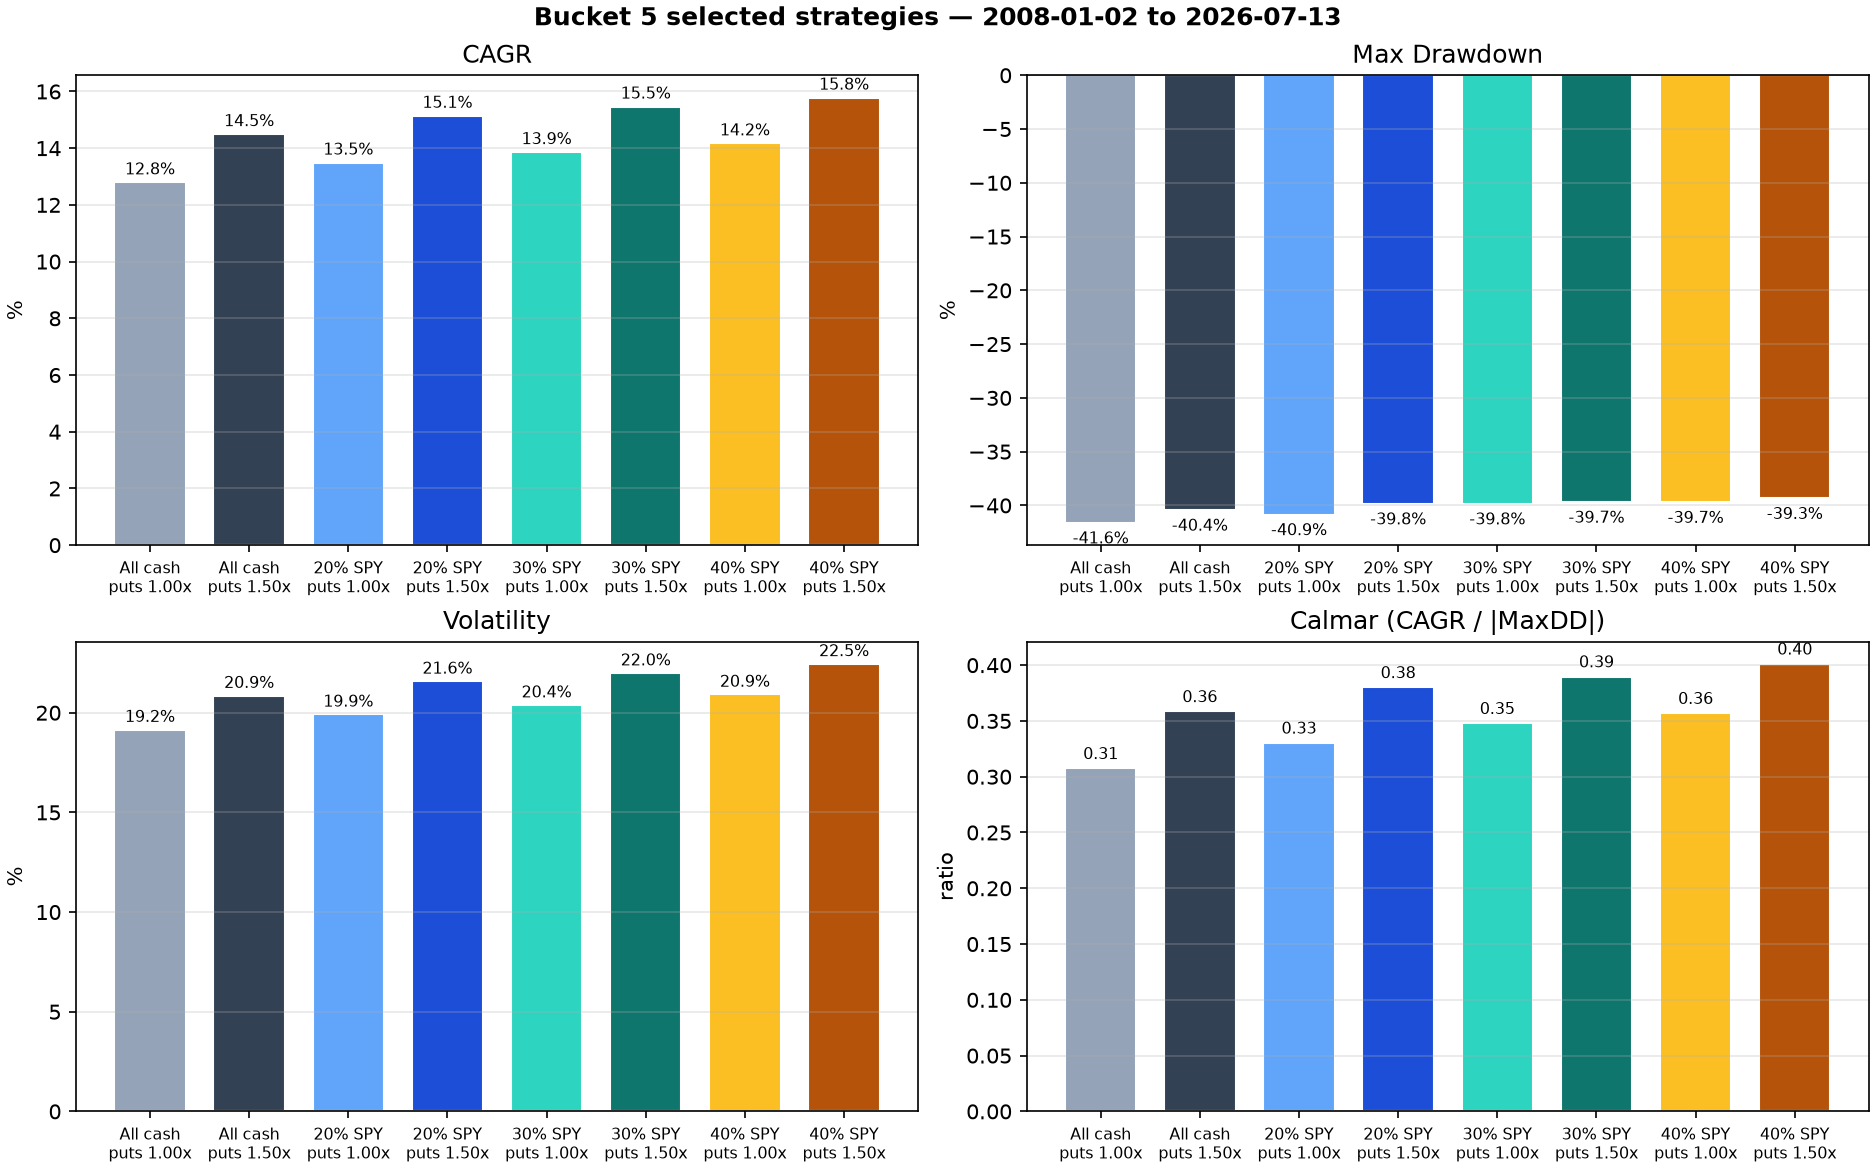

Source data for this figure (header and first rows):
key, label, CAGR, Vol, MaxDD, Calmar
spy00_puts1.00x, All cash?puts 1.00x, 0.1279, 0.1915, -0.4161, 0.3075
spy00_puts1.50x, All cash?puts 1.50x, 0.1449, 0.2086, -0.4043, 0.3585
spy20_puts1.00x, 20% SPY?puts 1.00x, 0.1349, 0.1992, -0.4085, 0.3303
spy20_puts1.50x, 20% SPY?puts 1.50x, 0.1514, 0.2157, -0.3985, 0.38
spy30_puts1.00x, 30% SPY?puts 1.00x, 0.1386, 0.2038, -0.3985, 0.3478
spy30_puts1.50x, 30% SPY?puts 1.50x, 0.1547, 0.2199, -0.3969, 0.3897
spy40_puts1.00x, 40% SPY?puts 1.00x, 0.1417, 0.2092, -0.3971, 0.3569
spy40_puts1.50x, 40% SPY?puts 1.50x, 0.1578, 0.2245, -0.3934, 0.4011
